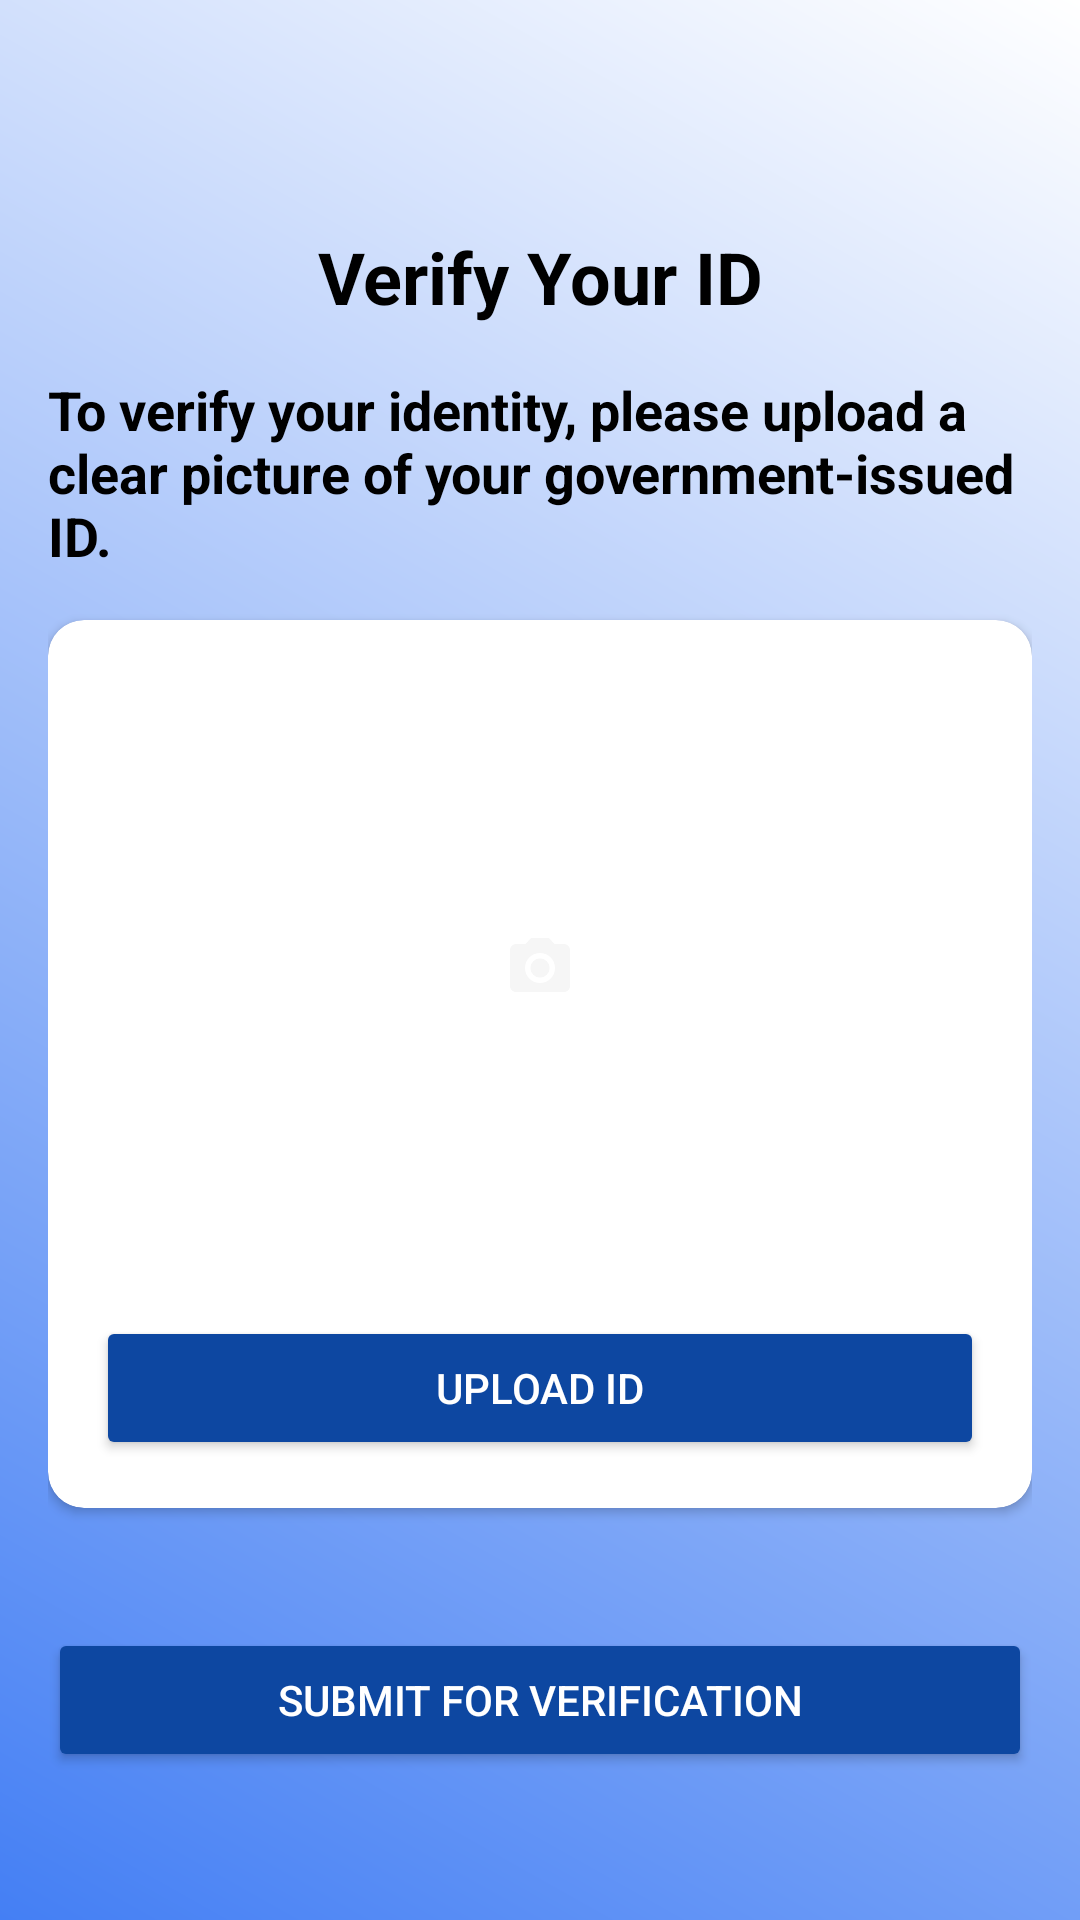

Produce the Android XML layout that renders to this screen, including the resource entries it uses.
<!-- AndroidManifest.xml: application theme Theme.QuickTrip -->
<!-- res/layout/activity_verify_id.xml -->
<?xml version="1.0" encoding="utf-8"?>
<ScrollView xmlns:android="http://schemas.android.com/apk/res/android"
    android:layout_width="match_parent"
    android:layout_height="match_parent"
    xmlns:app="http://schemas.android.com/apk/res-auto"
    android:background="@drawable/background_gradient"
    android:padding="16dp">

    <LinearLayout
        android:layout_width="match_parent"
        android:layout_height="wrap_content"
        android:orientation="vertical">

        <ImageView
            android:layout_width="40dp"
            android:layout_height="40dp"
            android:layout_marginTop="20dp"
            android:src="@drawable/baseline_arrow_back_24"
            android:id="@+id/backBtn5"/>

        <TextView
            android:layout_width="match_parent"
            android:layout_height="wrap_content"
            android:text="Verify Your ID"
            android:textSize="24sp"
            android:textStyle="bold"
            android:textColor="@android:color/black"
            android:gravity="center"
            android:layout_marginBottom="16dp" />

        <TextView
            android:layout_width="match_parent"
            android:layout_height="wrap_content"
            android:text="To verify your identity, please upload a clear picture of your government-issued ID."
            android:textSize="18sp"
            android:textStyle="bold"
            android:textColor="@android:color/black"
            android:layout_marginBottom="16dp" />

        <androidx.cardview.widget.CardView
            android:layout_width="match_parent"
            android:layout_height="wrap_content"
            android:layout_marginBottom="16dp"
            android:elevation="4dp"
            app:cardCornerRadius="12dp">

            <LinearLayout
                android:layout_width="match_parent"
                android:layout_height="wrap_content"
                android:orientation="vertical"
                android:padding="16dp">

                <ImageView
                    android:id="@+id/id_image_placeholder"
                    android:layout_width="match_parent"
                    android:layout_height="200dp"
                    android:layout_gravity="center"
                    android:scaleType="centerInside"
                    android:background="@drawable/rounded_gray_background"
                    android:src="@drawable/baseline_camera_alt_24"
                    android:contentDescription="ID Image Placeholder" />

                <Button
                    android:id="@+id/uploadIdButton"
                    android:layout_width="match_parent"
                    android:layout_height="wrap_content"
                    android:text="Upload ID"
                    android:textColor="@android:color/white"
                    android:backgroundTint="@color/primaryColorDark"
                    android:layout_marginTop="16dp" />
            </LinearLayout>
        </androidx.cardview.widget.CardView>

        <Button
            android:id="@+id/submitVerificationButton"
            android:layout_width="match_parent"
            android:layout_height="wrap_content"
            android:text="Submit for Verification"
            android:textColor="@android:color/white"
            android:backgroundTint="@color/primaryColorDark"
            android:layout_marginTop="24dp" />

    </LinearLayout>
</ScrollView>
<!-- resources referenced by this layout -->
<resources>
  <color name="primaryColorDark">#0D47A1</color>
  <!-- drawable background_gradient (drawable) -->
  <?xml version="1.0" encoding="utf-8"?>
  <layer-list xmlns:android="http://schemas.android.com/apk/res/android">
      <item>
          <shape android:shape="rectangle">
              <gradient
                  android:startColor="#447FF4"
                  android:endColor="@color/white"
                  android:angle="45"/>
          </shape>
      </item>
  </layer-list>
  <!-- drawable baseline_camera_alt_24 (drawable) -->
  <vector xmlns:android="http://schemas.android.com/apk/res/android" android:alpha="0.9" android:autoMirrored="true" android:height="24dp" android:tint="@color/backgroundColor" android:viewportHeight="24" android:viewportWidth="24" android:width="24dp">
        
      <path android:fillColor="@android:color/white" android:pathData="M12,12m-3.2,0a3.2,3.2 0,1 1,6.4 0a3.2,3.2 0,1 1,-6.4 0"/>
        
      <path android:fillColor="@android:color/white" android:pathData="M9,2L7.17,4L4,4c-1.1,0 -2,0.9 -2,2v12c0,1.1 0.9,2 2,2h16c1.1,0 2,-0.9 2,-2L22,6c0,-1.1 -0.9,-2 -2,-2h-3.17L15,2L9,2zM12,17c-2.76,0 -5,-2.24 -5,-5s2.24,-5 5,-5 5,2.24 5,5 -2.24,5 -5,5z"/>
      
  </vector>
  <style name="Theme.QuickTrip" parent="Base.Theme.QuickTrip" />
  <color name="white">#FFFFFF</color>
  <color name="backgroundColor">#F5F5F5</color>
  <style name="Base.Theme.QuickTrip" parent="Theme.Material3.DayNight.NoActionBar">
          
          
          <item name="android:statusBarColor">@color/black</item>
      </style>
  <color name="black">#FF000000</color>
</resources>
